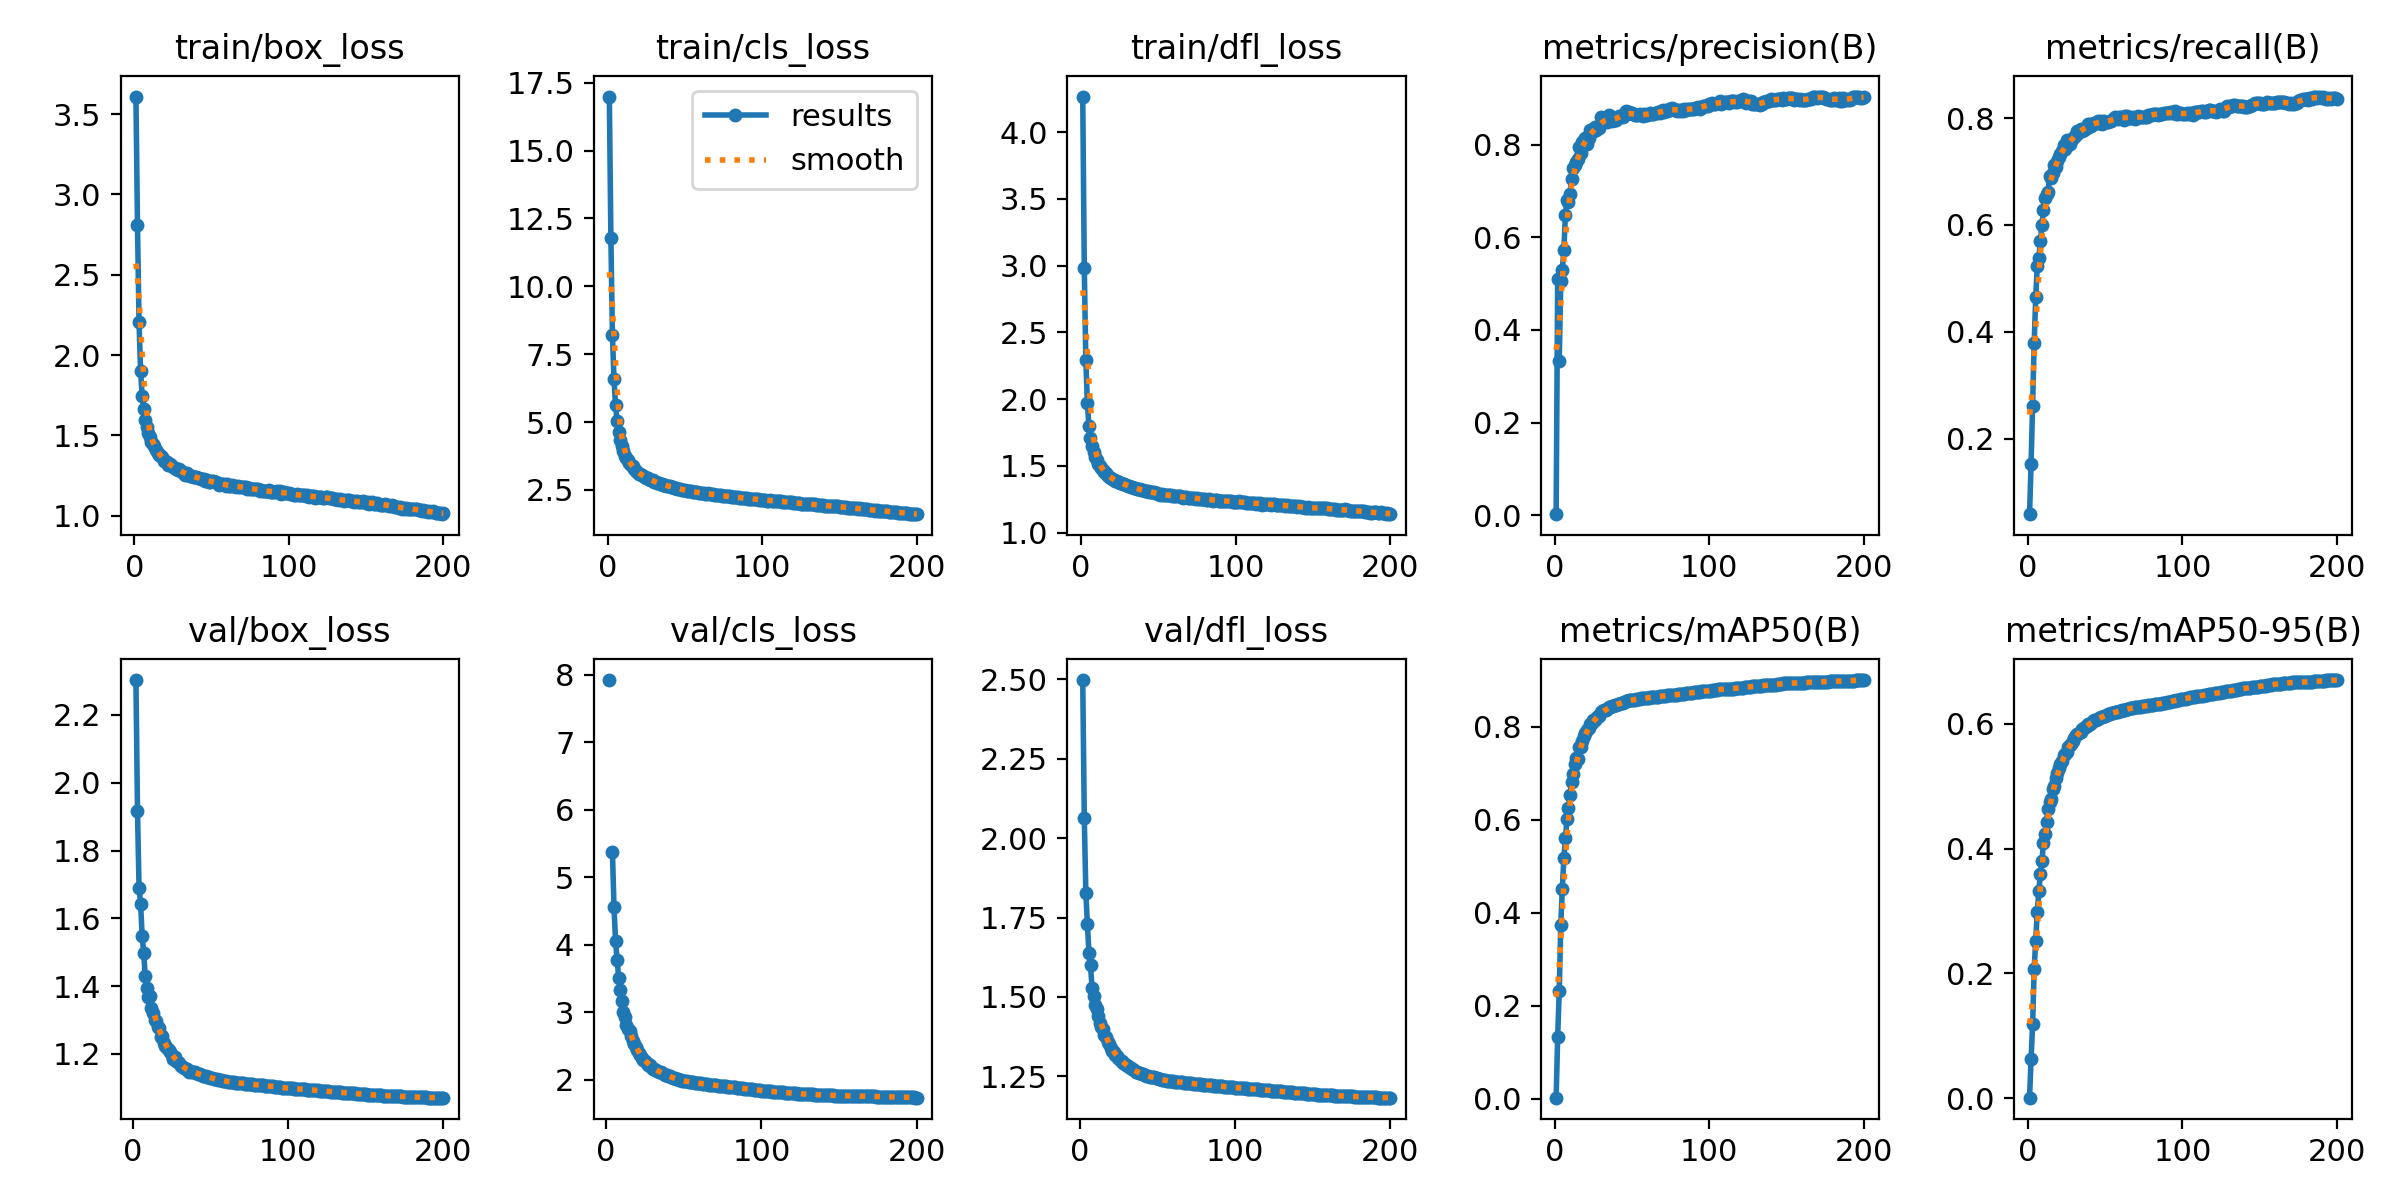

Data behind this chart, as committed beside it:
epoch, time, train/box_loss, train/cls_loss, train/dfl_loss, metrics/precision(B), metrics/recall(B), metrics/mAP50(B), metrics/mAP50-95(B), val/box_loss, val/cls_loss, val/dfl_loss, lr/pg0, lr/pg1, lr/pg2
1, 749.6, 3.609, 16.99, 4.266, 0.00199, 0.05868, 0.00188, 0.00053, nan, nan, nan, 0.07001, 0.003332, 0.003332
2, 1463, 2.809, 11.78, 2.983, 0.5102, 0.1525, 0.1334, 0.0624, 2.303, 7.923, 2.497, 0.03998, 0.006632, 0.006632
3, 2184, 2.205, 8.196, 2.295, 0.3336, 0.2618, 0.2308, 0.1181, 1.915, inf, 2.063, 0.009914, 0.0099, 0.0099
4, 2874, 1.901, 6.593, 1.971, 0.5067, 0.3784, 0.3733, 0.2074, 1.691, 5.374, 1.829, 0.009851, 0.009851, 0.009851
5, 3584, 1.748, 5.625, 1.8, 0.5293, 0.4647, 0.4518, 0.2524, 1.643, 4.556, 1.728, 0.009802, 0.009802, 0.009802
6, 4281, 1.662, 5.057, 1.708, 0.5737, 0.5228, 0.5167, 0.2984, 1.549, 4.055, 1.637, 0.009753, 0.009753, 0.009753
7, 4975, 1.599, 4.649, 1.648, 0.6479, 0.5381, 0.5601, 0.3311, 1.498, 3.777, 1.599, 0.009703, 0.009703, 0.009703
8, 5674, 1.553, 4.356, 1.602, 0.6804, 0.5693, 0.6011, 0.3586, 1.429, 3.508, 1.529, 0.009654, 0.009654, 0.009654
9, 6364, 1.518, 4.118, 1.566, 0.6776, 0.5992, 0.6254, 0.3797, 1.394, 3.329, 1.504, 0.009604, 0.009604, 0.009604
10, 7056, 1.488, 3.941, 1.545, 0.6939, 0.6274, 0.6525, 0.4088, 1.367, 3.168, 1.474, 0.009555, 0.009555, 0.009555
11, 7757, 1.462, 3.761, 1.513, 0.7257, 0.6507, 0.6811, 0.4236, 1.372, 3.013, 1.463, 0.009505, 0.009505, 0.009505
12, 8438, 1.444, 3.686, 1.499, 0.751, 0.6577, 0.6975, 0.4428, 1.335, 2.935, 1.441, 0.009456, 0.009456, 0.009456
13, 9132, 1.432, 3.587, 1.482, 0.7571, 0.662, 0.7208, 0.4626, 1.319, 2.808, 1.419, 0.009406, 0.009406, 0.009406
14, 9841, 1.411, 3.486, 1.47, 0.7625, 0.692, 0.7326, 0.4741, 1.3, 2.753, 1.406, 0.009357, 0.009357, 0.009357
15, 10528, 1.393, 3.406, 1.452, 0.7689, 0.6878, 0.7307, 0.4797, 1.298, 2.723, 1.399, 0.009307, 0.009307, 0.009307
16, 11235, 1.381, 3.365, 1.444, 0.7951, 0.6976, 0.7565, 0.4949, 1.279, 2.645, 1.382, 0.009258, 0.009258, 0.009258
17, 11928, 1.371, 3.269, 1.431, 0.783, 0.7118, 0.757, 0.5004, 1.276, 2.57, 1.375, 0.009208, 0.009208, 0.009208
18, 12623, 1.366, 3.216, 1.418, 0.8072, 0.7077, 0.7686, 0.5132, 1.25, 2.529, 1.357, 0.009158, 0.009158, 0.009158
19, 13314, 1.344, 3.161, 1.41, 0.8099, 0.7197, 0.78, 0.5215, 1.251, 2.484, 1.352, 0.009109, 0.009109, 0.009109
20, 14004, 1.338, 3.099, 1.403, 0.8143, 0.7279, 0.7871, 0.5291, 1.233, 2.436, 1.339, 0.009059, 0.009059, 0.009059
21, 14691, 1.333, 3.087, 1.396, 0.8013, 0.7328, 0.7938, 0.5347, 1.222, 2.397, 1.331, 0.00901, 0.00901, 0.00901
22, 15388, 1.315, 3.043, 1.39, 0.8145, 0.7384, 0.7984, 0.5401, 1.216, 2.369, 1.327, 0.00896, 0.00896, 0.00896
23, 16096, 1.32, 3.013, 1.388, 0.8311, 0.7489, 0.8061, 0.5495, 1.212, 2.327, 1.318, 0.008911, 0.008911, 0.008911
24, 16788, 1.314, 2.979, 1.378, 0.8279, 0.7425, 0.8087, 0.5515, 1.205, 2.299, 1.313, 0.008861, 0.008861, 0.008861
25, 17472, 1.306, 2.945, 1.375, 0.8291, 0.759, 0.8137, 0.5551, 1.198, 2.286, 1.308, 0.008812, 0.008812, 0.008812
26, 18165, 1.301, 2.933, 1.374, 0.8396, 0.7492, 0.8136, 0.5627, 1.186, 2.257, 1.302, 0.008762, 0.008762, 0.008762
27, 18882, 1.292, 2.884, 1.366, 0.8331, 0.7521, 0.8179, 0.566, 1.189, 2.228, 1.299, 0.008713, 0.008713, 0.008713
28, 19570, 1.287, 2.863, 1.363, 0.8386, 0.759, 0.8242, 0.5683, 1.179, 2.221, 1.292, 0.008663, 0.008663, 0.008663
29, 20259, 1.289, 2.855, 1.358, 0.8367, 0.7618, 0.8229, 0.5721, 1.177, 2.196, 1.29, 0.008614, 0.008614, 0.008614
30, 20954, 1.278, 2.808, 1.351, 0.8597, 0.7646, 0.8322, 0.5771, 1.174, 2.168, 1.287, 0.008564, 0.008564, 0.008564
31, 21646, 1.27, 2.79, 1.349, 0.8534, 0.7687, 0.8344, 0.5816, 1.164, 2.162, 1.282, 0.008515, 0.008515, 0.008515
32, 22333, 1.268, 2.766, 1.343, 0.8569, 0.7752, 0.8363, 0.583, 1.162, 2.145, 1.278, 0.008466, 0.008466, 0.008466
33, 23034, 1.257, 2.757, 1.344, 0.851, 0.7744, 0.8351, 0.5857, 1.157, 2.136, 1.275, 0.008416, 0.008416, 0.008416
34, 23732, 1.263, 2.738, 1.337, 0.8502, 0.7804, 0.8384, 0.5872, 1.156, 2.12, 1.273, 0.008367, 0.008367, 0.008367
35, 24438, 1.256, 2.708, 1.331, 0.865, 0.7751, 0.8417, 0.591, 1.154, 2.111, 1.269, 0.008317, 0.008317, 0.008317
36, 25135, 1.248, 2.683, 1.329, 0.856, 0.7778, 0.8426, 0.5925, 1.147, 2.099, 1.264, 0.008268, 0.008268, 0.008268
37, 25828, 1.246, 2.671, 1.324, 0.8506, 0.7823, 0.8444, 0.5952, 1.148, 2.091, 1.264, 0.008218, 0.008218, 0.008218
38, 26523, 1.242, 2.648, 1.325, 0.853, 0.782, 0.8449, 0.5968, 1.148, 2.078, 1.261, 0.008169, 0.008169, 0.008169
39, 27214, 1.244, 2.647, 1.322, 0.8535, 0.789, 0.8476, 0.5998, 1.147, 2.069, 1.26, 0.008119, 0.008119, 0.008119
40, 27927, 1.24, 2.643, 1.32, 0.8546, 0.7887, 0.8476, 0.5997, 1.147, 2.062, 1.259, 0.00807, 0.00807, 0.00807
41, 28615, 1.238, 2.622, 1.316, 0.8597, 0.786, 0.8484, 0.6015, 1.145, 2.052, 1.257, 0.00802, 0.00802, 0.00802
42, 29292, 1.236, 2.6, 1.31, 0.8628, 0.7885, 0.8497, 0.6037, 1.141, 2.036, 1.254, 0.007971, 0.007971, 0.007971
43, 29982, 1.232, 2.58, 1.31, 0.8618, 0.7903, 0.8512, 0.6059, 1.14, 2.028, 1.252, 0.007921, 0.007921, 0.007921
44, 30679, 1.23, 2.556, 1.307, 0.8598, 0.791, 0.8521, 0.6066, 1.138, 2.022, 1.251, 0.007872, 0.007872, 0.007872
45, 31379, 1.227, 2.551, 1.305, 0.8664, 0.7939, 0.8544, 0.6075, 1.136, 2.015, 1.249, 0.007822, 0.007822, 0.007822
46, 32068, 1.217, 2.543, 1.303, 0.8724, 0.7909, 0.8552, 0.6099, 1.135, 2.006, 1.249, 0.007772, 0.007772, 0.007772
47, 32766, 1.222, 2.547, 1.304, 0.8678, 0.7944, 0.8554, 0.6103, 1.134, 1.999, 1.248, 0.007723, 0.007723, 0.007723
48, 33464, 1.213, 2.515, 1.297, 0.8715, 0.7891, 0.8569, 0.6111, 1.133, 1.993, 1.247, 0.007673, 0.007673, 0.007673
49, 34162, 1.212, 2.516, 1.294, 0.8681, 0.7936, 0.8574, 0.6122, 1.131, 1.987, 1.245, 0.007624, 0.007624, 0.007624
50, 34853, 1.216, 2.49, 1.292, 0.868, 0.7932, 0.8574, 0.6127, 1.13, 1.986, 1.244, 0.007574, 0.007574, 0.007574
51, 35556, 1.214, 2.463, 1.285, 0.8668, 0.7921, 0.8582, 0.6142, 1.129, 1.982, 1.242, 0.007525, 0.007525, 0.007525
52, 36257, 1.208, 2.474, 1.287, 0.8656, 0.7931, 0.8585, 0.6152, 1.127, 1.978, 1.24, 0.007476, 0.007476, 0.007476
53, 36945, 1.213, 2.463, 1.285, 0.8655, 0.7947, 0.8587, 0.6156, 1.126, 1.973, 1.239, 0.007426, 0.007426, 0.007426
54, 37636, 1.203, 2.455, 1.283, 0.8643, 0.7944, 0.8592, 0.6167, 1.125, 1.968, 1.239, 0.007377, 0.007377, 0.007377
55, 38325, 1.194, 2.43, 1.281, 0.8657, 0.7973, 0.8596, 0.6178, 1.124, 1.963, 1.237, 0.007327, 0.007327, 0.007327
56, 39007, 1.197, 2.414, 1.281, 0.8641, 0.8013, 0.8612, 0.6187, 1.123, 1.961, 1.237, 0.007278, 0.007278, 0.007278
57, 39701, 1.197, 2.421, 1.282, 0.8633, 0.7998, 0.8613, 0.6188, 1.122, 1.957, 1.236, 0.007228, 0.007228, 0.007228
58, 40398, 1.2, 2.43, 1.283, 0.8673, 0.7979, 0.8612, 0.6193, 1.121, 1.954, 1.236, 0.007178, 0.007178, 0.007178
59, 41090, 1.188, 2.404, 1.275, 0.8644, 0.8017, 0.8612, 0.6202, 1.12, 1.951, 1.235, 0.007129, 0.007129, 0.007129
60, 41789, 1.198, 2.391, 1.275, 0.8647, 0.8025, 0.8625, 0.6208, 1.119, 1.949, 1.235, 0.007079, 0.007079, 0.007079
... 140 more rows
